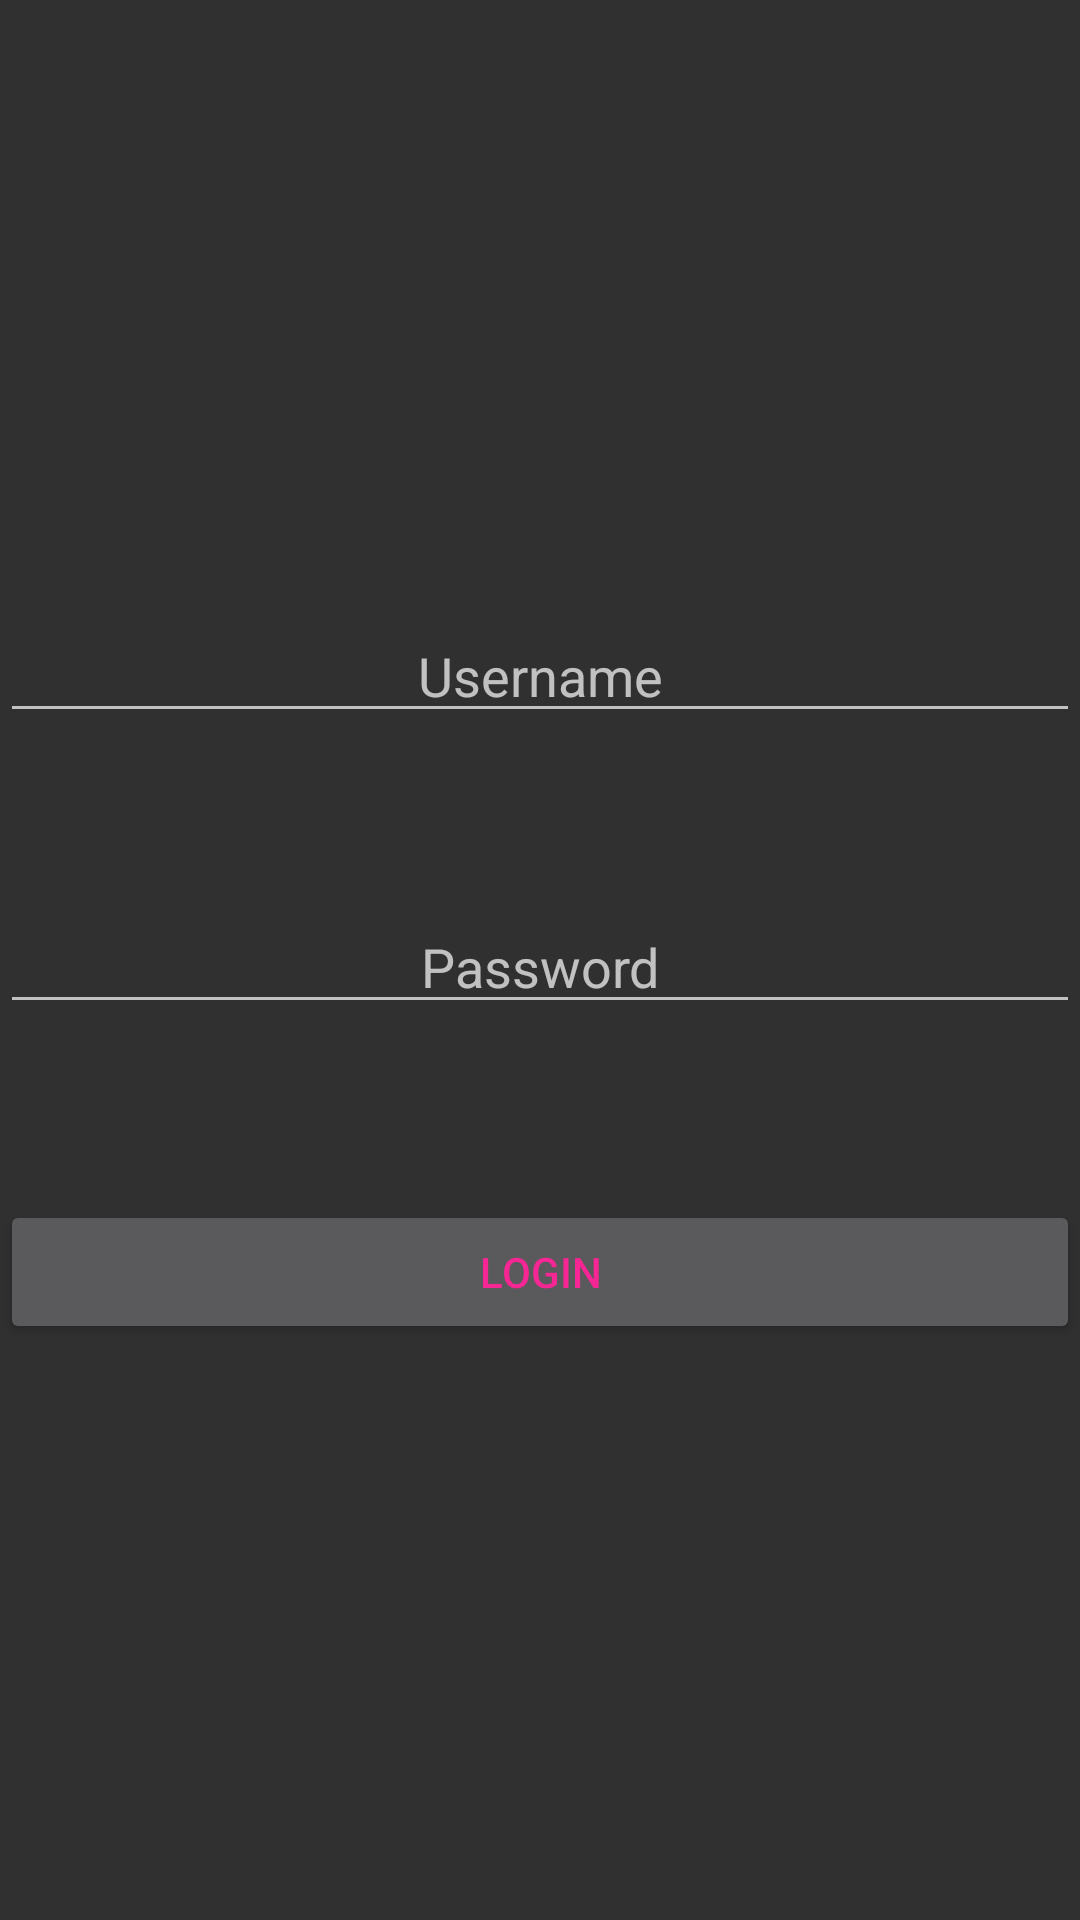

Produce the Android XML layout that renders to this screen, including the resource entries it uses.
<!-- AndroidManifest.xml: application theme Theme.Pretty_Ballerina.NoActionBar -->
<!-- res/layout/fragment_log.xml -->
<FrameLayout xmlns:android="http://schemas.android.com/apk/res/android"
    xmlns:tools="http://schemas.android.com/tools"

    android:layout_width="match_parent"
    android:layout_height="match_parent"
    tools:context="com.example.jasmin.pretty_ballerina.FragmentLog">
    



    <EditText
        android:id="@+id/Usernamelog"
        android:layout_width="match_parent"
        android:layout_height="wrap_content"
        android:gravity="center"
        android:layout_marginTop="203dp"
        android:hint="Username"

        android:layout_alignParentTop="true"
        android:layout_alignParentLeft="true"
        android:layout_alignParentStart="true" />

    <EditText
        android:id="@+id/Passwordlog"
        android:layout_width="match_parent"
        android:layout_height="wrap_content"
        android:gravity="center"
        android:layout_marginTop="300dp"
        android:hint="Password"
        android:inputType="textPassword"
        android:layout_below="@+id/Username"
        android:layout_alignParentLeft="true"
        android:layout_alignParentStart="true"
        android:layout_alignParentRight="true"
        android:layout_alignParentEnd="true" />

    <Button
        android:id="@+id/login"
        android:layout_width="match_parent"
        android:layout_height="wrap_content"
        android:layout_below="@+id/Password"
        android:layout_centerHorizontal="true"
        android:layout_marginTop="400dp"
        android:text="Login" />








</FrameLayout>
 
<!-- resources referenced by this layout -->
<resources>
  <!-- drawable download: jpg bitmap (drawable, 8299 bytes) -->
  <style name="Theme.Pretty_Ballerina.NoActionBar" parent="Theme.AppCompat.NoActionBar">
          <item name="android:textColorPrimary">@color/colorAccent</item>
      </style>
  <color name="colorAccent">#f62695</color>
</resources>
